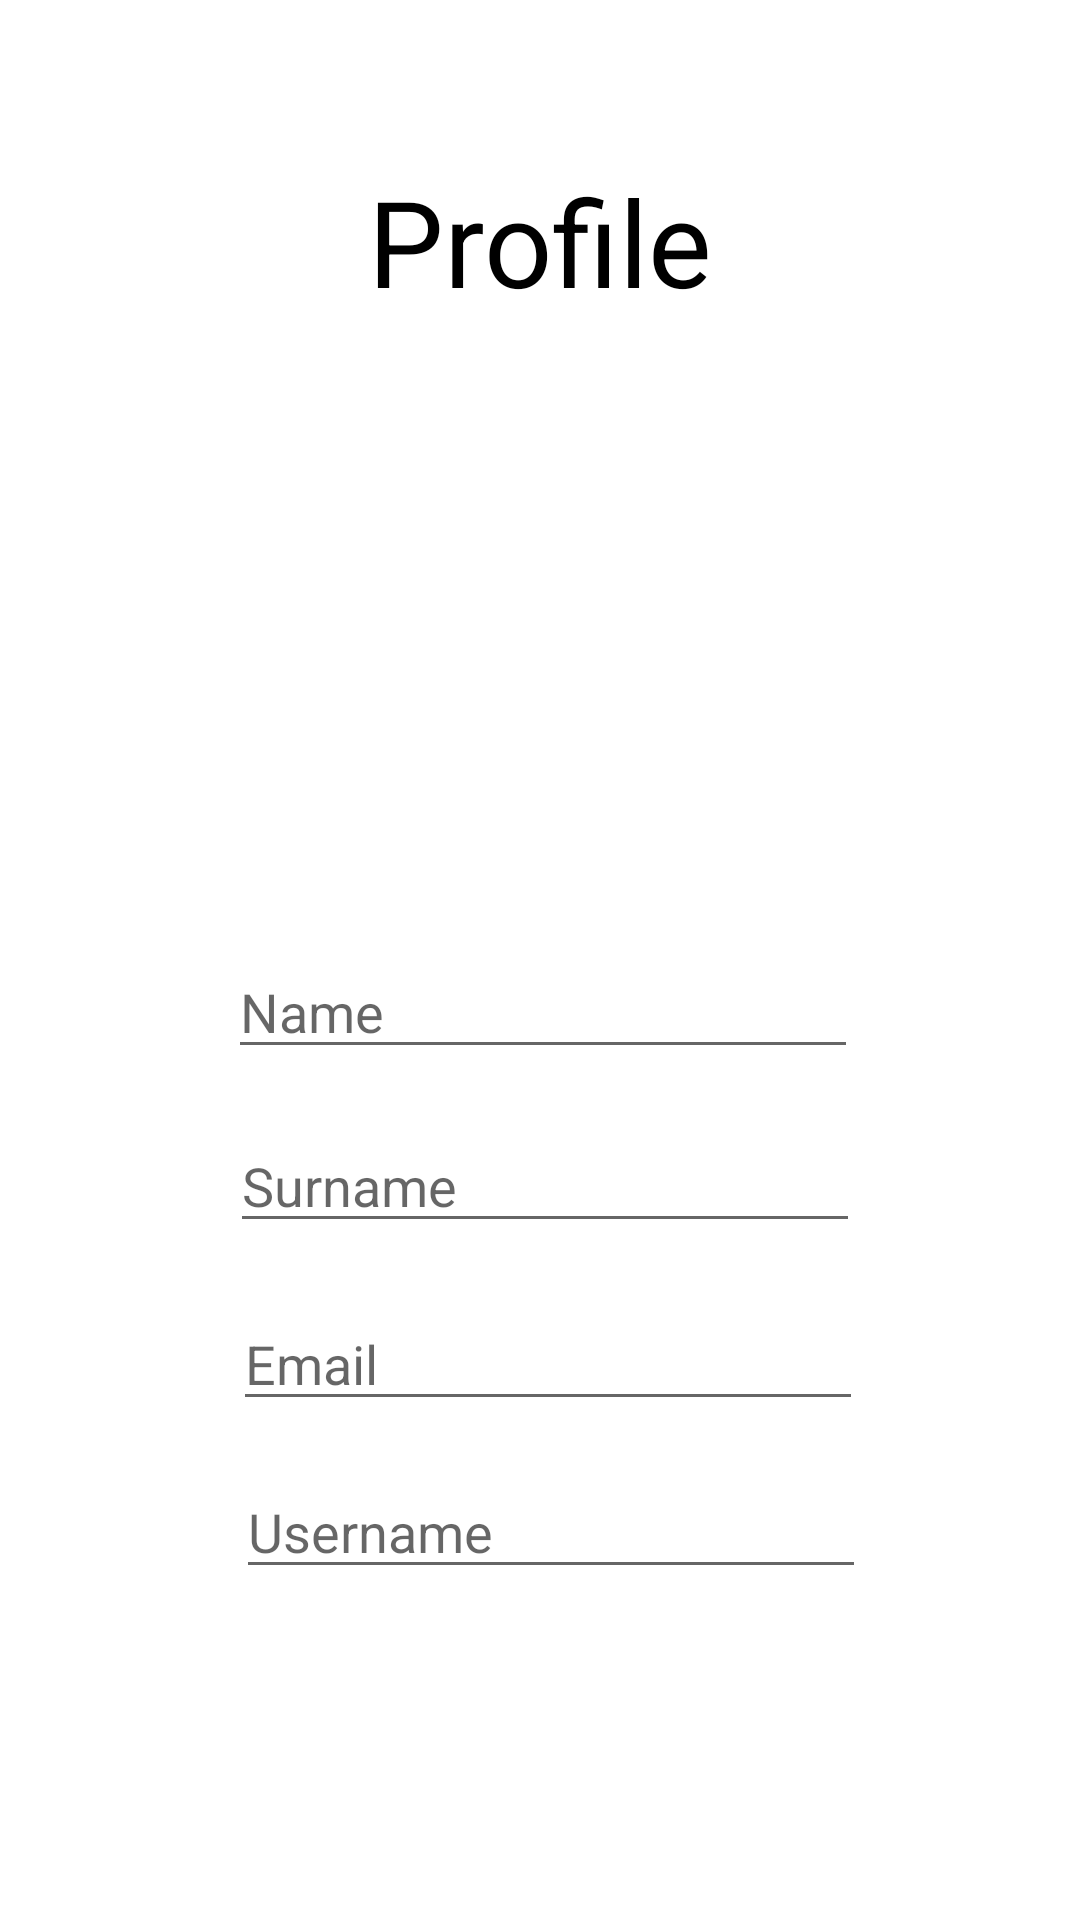

The Android layout XML behind this screen, and the referenced resources:
<!-- AndroidManifest.xml: application theme Theme.SMART_Storage -->
<!-- res/layout/activity_profile.xml -->
<?xml version="1.0" encoding="utf-8"?>
<androidx.constraintlayout.widget.ConstraintLayout xmlns:android="http://schemas.android.com/apk/res/android"
    xmlns:app="http://schemas.android.com/apk/res-auto"
    xmlns:tools="http://schemas.android.com/tools"
    android:layout_width="match_parent"
    android:layout_height="match_parent"
    tools:context=".Profile">

    <TextView
        android:id="@+id/textView2"
        android:layout_width="156dp"
        android:layout_height="75dp"
        android:layout_marginStart="127dp"
        android:layout_marginTop="63dp"
        android:layout_marginEnd="128dp"
        android:layout_marginBottom="521dp"
        android:text="Profile"

        android:textAlignment="center"
        android:textColor="@color/black"
        android:textSize="40dp"
        app:layout_constraintBottom_toBottomOf="parent"
        app:layout_constraintEnd_toEndOf="parent"
        app:layout_constraintStart_toStartOf="parent"
        app:layout_constraintTop_toTopOf="parent"
        tools:ignore="MissingConstraints" />

    <ImageView
        android:id="@+id/imageView2"
        android:layout_width="129dp"
        android:layout_height="117dp"
        android:layout_marginStart="141dp"
        android:layout_marginTop="159dp"
        android:layout_marginEnd="141dp"
        android:layout_marginBottom="383dp"
        app:layout_constraintBottom_toBottomOf="parent"
        app:layout_constraintEnd_toEndOf="parent"
        app:layout_constraintStart_toStartOf="parent"
        app:layout_constraintTop_toTopOf="parent"
        app:srcCompat="@drawable/person" />

    <EditText
        android:id="@+id/email"
        android:layout_width="wrap_content"
        android:layout_height="wrap_content"
        android:layout_marginStart="100dp"
        android:layout_marginTop="430dp"
        android:layout_marginEnd="95dp"
        android:layout_marginBottom="164dp"
        android:ems="10"
        android:inputType="textPersonName"
        android:hint="Email"
        app:layout_constraintBottom_toBottomOf="parent"
        app:layout_constraintEnd_toEndOf="parent"
        app:layout_constraintStart_toStartOf="parent"
        app:layout_constraintTop_toTopOf="parent" />

    <EditText
        android:id="@+id/surname"
        android:layout_width="wrap_content"
        android:layout_height="wrap_content"
        android:layout_marginStart="100dp"
        android:layout_marginTop="380dp"
        android:layout_marginEnd="97dp"
        android:layout_marginBottom="233dp"
        android:ems="10"
        android:inputType="textPersonName"
        android:hint="Surname"
        app:layout_constraintBottom_toBottomOf="parent"
        app:layout_constraintEnd_toEndOf="parent"
        app:layout_constraintStart_toStartOf="parent"
        app:layout_constraintTop_toTopOf="parent" />

    <EditText
        android:id="@+id/username"
        android:layout_width="wrap_content"
        android:layout_height="wrap_content"
        android:layout_marginStart="100dp"
        android:layout_marginTop="480dp"
        android:layout_marginEnd="93dp"
        android:layout_marginBottom="102dp"
        android:ems="10"
        android:inputType="textPersonName"
        android:hint="Username"
        app:layout_constraintBottom_toBottomOf="parent"
        app:layout_constraintEnd_toEndOf="parent"
        app:layout_constraintStart_toStartOf="parent"
        app:layout_constraintTop_toTopOf="parent" />

    <EditText
        android:id="@+id/person"
        android:layout_width="wrap_content"
        android:layout_height="wrap_content"
        android:layout_marginStart="100dp"
        android:layout_marginTop="325dp"
        android:layout_marginEnd="98dp"
        android:layout_marginBottom="294dp"
        android:ems="10"
        android:inputType="textPersonName"
        android:hint="Name"
        app:layout_constraintBottom_toBottomOf="parent"
        app:layout_constraintEnd_toEndOf="parent"
        app:layout_constraintStart_toStartOf="parent"
        app:layout_constraintTop_toTopOf="parent" />

</androidx.constraintlayout.widget.ConstraintLayout>
<!-- resources referenced by this layout -->
<resources>
  <style name="Theme.SMART_Storage" parent="Theme.MaterialComponents.DayNight.DarkActionBar">
          
          <item name="colorPrimary">@color/purple_500</item>
          <item name="colorPrimaryVariant">@color/purple_700</item>
          <item name="colorOnPrimary">@color/white</item>
          
          <item name="colorSecondary">@color/teal_200</item>
          <item name="colorSecondaryVariant">@color/teal_700</item>
          <item name="colorOnSecondary">@color/black</item>
          
          <item name="android:statusBarColor" tools:targetApi="l">?attr/colorPrimaryVariant</item>
          
      </style>
  <!-- not gathered from this repository: default colours our renderer supplied (Android Studio template values) -->
  <color name="purple_500">#FF6200EE</color>
  <color name="purple_700">#FF3700B3</color>
  <color name="teal_200">#FF03DAC5</color>
  <color name="teal_700">#FF018786</color>
  <color name="black">#FF000000</color>
  <color name="white">#FFFFFFFF</color>
</resources>
